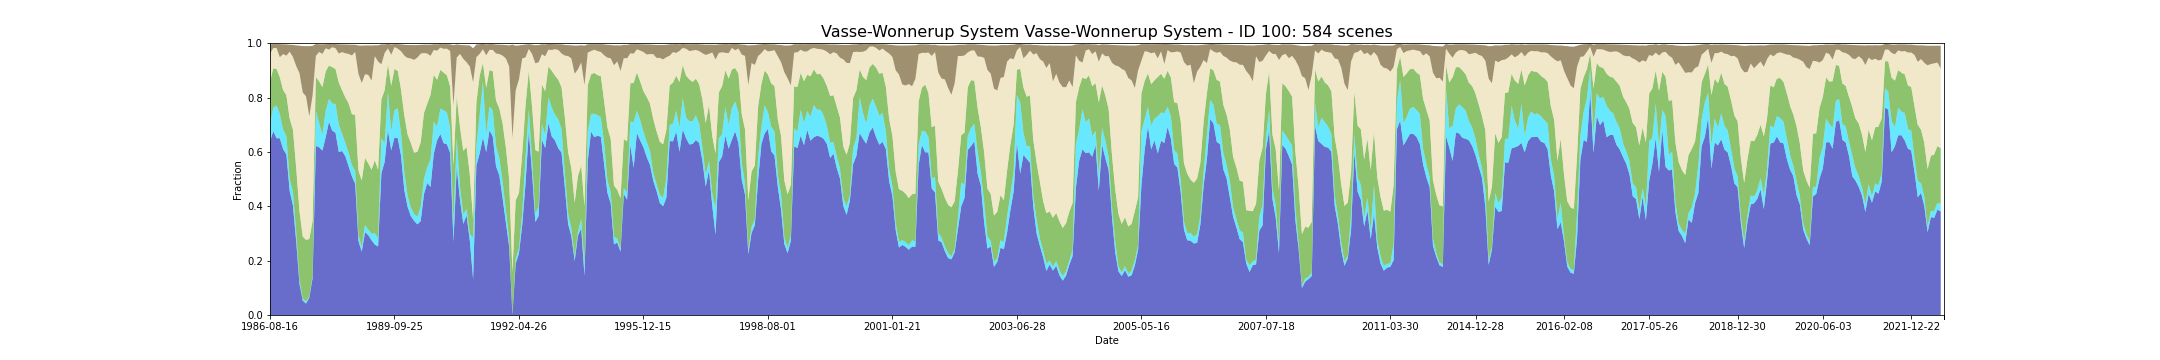

The table this chart was drawn from, first rows:
feature_id, water, wet, bs, pv, npv, pc_missing, date, s3_csv_path, display_time
100, 0.6382, 0.06476, 0.03454, 0.1544, 0.1041, 0.0, 1986-08-16T01:33:39Z, s3://dea-public-data-dev/projects/WIT/Ra…, 1986-08-16
100, 0.6763, 0.08616, 0.01464, 0.1451, 0.07455, 0.0, 1987-09-04T01:38:37Z, s3://dea-public-data-dev/projects/WIT/Ra…, 1987-09-04
100, 0.6505, 0.1203, 0.01436, 0.1341, 0.07759, 0.0, 1987-09-29T01:33:01Z, s3://dea-public-data-dev/projects/WIT/Ra…, 1987-09-29
100, 0.6502, 0.08864, 0.04844, 0.1357, 0.07368, 0.001408, 1987-10-06T01:39:20Z, s3://dea-public-data-dev/projects/WIT/Ra…, 1987-10-06
100, 0.6102, 0.07135, 0.03571, 0.1461, 0.1325, 0.0002816, 1987-12-02T01:34:12Z, s3://dea-public-data-dev/projects/WIT/Ra…, 1987-12-02
100, 0.5912, 0.06674, 0.04142, 0.1506, 0.1455, 0.0, 1987-12-09T01:40:28Z, s3://dea-public-data-dev/projects/WIT/Ra…, 1987-12-09
100, 0.4566, 0.04411, 0.02553, 0.222, 0.246, 0.0, 1988-01-03T01:34:42Z, s3://dea-public-data-dev/projects/WIT/Ra…, 1988-01-03
100, 0.4031, 0.05106, 0.04428, 0.2279, 0.2671, 0.0, 1988-01-10T01:41:00Z, s3://dea-public-data-dev/projects/WIT/Ra…, 1988-01-10
100, 0.2707, 0.03379, 0.07611, 0.2371, 0.3744, 0.0, 1988-01-26T01:41:18Z, s3://dea-public-data-dev/projects/WIT/Ra…, 1988-01-26
100, 0.1142, 0.01567, 0.1012, 0.2518, 0.5079, 0.0, 1988-02-11T01:41:36Z, s3://dea-public-data-dev/projects/WIT/Ra…, 1988-02-11
100, 0.05256, 0.007884, 0.1707, 0.228, 0.5303, 0.0, 1988-02-20T01:35:32Z, s3://dea-public-data-dev/projects/WIT/Ra…, 1988-02-20
100, 0.04205, 0.007509, 0.185, 0.2269, 0.5279, 0.0, 1988-02-27T01:41:48Z, s3://dea-public-data-dev/projects/WIT/Ra…, 1988-02-27
100, 0.06406, 0.004157, 0.2581, 0.2115, 0.4514, 0.00657, 1988-03-14T01:41:57Z, s3://dea-public-data-dev/projects/WIT/Ra…, 1988-03-14
100, 0.1359, 0.008635, 0.1821, 0.201, 0.4627, 0.0, 1988-04-08T01:35:57Z, s3://dea-public-data-dev/projects/WIT/Ra…, 1988-04-08
100, 0.6219, 0.1301, 0.04368, 0.1238, 0.0774, 0.01821, 1988-06-02T01:42:33Z, s3://dea-public-data-dev/projects/WIT/Ra…, 1988-06-02
100, 0.617, 0.08936, 0.02849, 0.1534, 0.108, 0.0, 1988-07-29T01:36:35Z, s3://dea-public-data-dev/projects/WIT/Ra…, 1988-07-29
100, 0.6048, 0.05772, 0.03501, 0.1759, 0.1221, 0.0, 1988-08-05T01:42:46Z, s3://dea-public-data-dev/projects/WIT/Ra…, 1988-08-05
100, 0.6541, 0.09743, 0.01517, 0.1448, 0.08521, 0.0, 1988-08-21T01:42:48Z, s3://dea-public-data-dev/projects/WIT/Ra…, 1988-08-21
100, 0.7105, 0.08429, 0.02087, 0.1227, 0.05877, 0.0, 1988-09-15T01:36:36Z, s3://dea-public-data-dev/projects/WIT/Ra…, 1988-09-15
100, 0.6782, 0.09977, 0.0117, 0.1339, 0.07333, 0.0, 1988-10-24T01:42:35Z, s3://dea-public-data-dev/projects/WIT/Ra…, 1988-10-24
100, 0.6705, 0.1058, 0.01561, 0.1286, 0.07637, 0.0, 1988-11-09T01:42:38Z, s3://dea-public-data-dev/projects/WIT/Ra…, 1988-11-09
100, 0.5996, 0.1017, 0.03423, 0.1541, 0.1064, 0.03417, 1988-11-25T01:42:38Z, s3://dea-public-data-dev/projects/WIT/Ra…, 1988-11-25
100, 0.6033, 0.06345, 0.02818, 0.1604, 0.1401, 0.0, 1988-12-11T01:42:27Z, s3://dea-public-data-dev/projects/WIT/Ra…, 1988-12-11
100, 0.5841, 0.04929, 0.03218, 0.1672, 0.1625, 0.0002816, 1988-12-20T01:36:11Z, s3://dea-public-data-dev/projects/WIT/Ra…, 1988-12-20
100, 0.547, 0.04975, 0.03428, 0.1819, 0.1819, 0.0, 1988-12-27T01:42:22Z, s3://dea-public-data-dev/projects/WIT/Ra…, 1988-12-27
100, 0.5099, 0.04139, 0.03935, 0.1876, 0.216, 0.0, 1989-01-05T01:36:10Z, s3://dea-public-data-dev/projects/WIT/Ra…, 1989-01-05
100, 0.4824, 0.04712, 0.02656, 0.2064, 0.2317, 9.386146048429024e-05, 1989-01-12T01:42:14Z, s3://dea-public-data-dev/projects/WIT/Ra…, 1989-01-12
100, 0.2725, 0.01943, 0.1044, 0.2396, 0.3555, 9.386146048429024e-05, 1989-02-13T01:42:03Z, s3://dea-public-data-dev/projects/WIT/Ra…, 1989-02-13
100, 0.2326, 0.01988, 0.1378, 0.2421, 0.3588, 0.09367, 1989-02-22T01:35:46Z, s3://dea-public-data-dev/projects/WIT/Ra…, 1989-02-22
100, 0.3048, 0.02619, 0.106, 0.2467, 0.3081, 0.0, 1989-03-10T01:35:21Z, s3://dea-public-data-dev/projects/WIT/Ra…, 1989-03-10
100, 0.2937, 0.02131, 0.1084, 0.2427, 0.3257, 0.0001877, 1989-03-17T01:41:11Z, s3://dea-public-data-dev/projects/WIT/Ra…, 1989-03-17
100, 0.2748, 0.02375, 0.129, 0.2357, 0.3283, 0.0002816, 1989-03-26T01:34:48Z, s3://dea-public-data-dev/projects/WIT/Ra…, 1989-03-26
100, 0.2588, 0.042, 0.04012, 0.2682, 0.3833, 0.0009386, 1989-04-02T01:41:05Z, s3://dea-public-data-dev/projects/WIT/Ra…, 1989-04-02
100, 0.252, 0.02994, 0.05986, 0.2525, 0.3979, 0.0, 1989-05-13T01:34:26Z, s3://dea-public-data-dev/projects/WIT/Ra…, 1989-05-13
100, 0.5212, 0.129, 0.07307, 0.1434, 0.1288, 0.01586, 1989-06-14T01:33:47Z, s3://dea-public-data-dev/projects/WIT/Ra…, 1989-06-14
100, 0.5632, 0.06789, 0.03146, 0.1957, 0.1372, 0.0004693, 1989-06-21T01:39:50Z, s3://dea-public-data-dev/projects/WIT/Ra…, 1989-06-21
100, 0.6801, 0.14, 0.01659, 0.103, 0.05782, 0.0, 1989-07-16T01:33:13Z, s3://dea-public-data-dev/projects/WIT/Ra…, 1989-07-16
100, 0.6055, 0.0704, 0.03806, 0.1678, 0.1138, 0.0, 1989-08-08T01:38:55Z, s3://dea-public-data-dev/projects/WIT/Ra…, 1989-08-08
100, 0.6527, 0.1014, 0.011, 0.1511, 0.08054, 0.0, 1989-09-25T01:37:46Z, s3://dea-public-data-dev/projects/WIT/Ra…, 1989-09-25
100, 0.6505, 0.1102, 0.01688, 0.1376, 0.08151, 0.0, 1989-11-05T01:30:30Z, s3://dea-public-data-dev/projects/WIT/Ra…, 1989-11-05
100, 0.5857, 0.08196, 0.02539, 0.1616, 0.141, 0.0001877, 1989-12-14T01:35:33Z, s3://dea-public-data-dev/projects/WIT/Ra…, 1989-12-14
100, 0.4589, 0.06765, 0.03971, 0.2082, 0.2197, 0.0122, 1990-01-08T01:28:32Z, s3://dea-public-data-dev/projects/WIT/Ra…, 1990-01-08
100, 0.3982, 0.03998, 0.04763, 0.226, 0.2817, 0.0, 1990-01-24T01:28:04Z, s3://dea-public-data-dev/projects/WIT/Ra…, 1990-01-24
100, 0.3637, 0.03163, 0.04948, 0.2371, 0.3113, 0.0, 1990-01-31T01:34:02Z, s3://dea-public-data-dev/projects/WIT/Ra…, 1990-01-31
100, 0.346, 0.02497, 0.0541, 0.2261, 0.3417, 0.0, 1990-02-25T01:27:03Z, s3://dea-public-data-dev/projects/WIT/Ra…, 1990-02-25
100, 0.3336, 0.02825, 0.04573, 0.2387, 0.3469, 0.0, 1990-03-29T01:25:58Z, s3://dea-public-data-dev/projects/WIT/Ra…, 1990-03-29
100, 0.3454, 0.05134, 0.03257, 0.2379, 0.3267, 0.0, 1990-04-14T01:26:04Z, s3://dea-public-data-dev/projects/WIT/Ra…, 1990-04-14
100, 0.4447, 0.05622, 0.0304, 0.242, 0.2212, 0.0, 1990-05-07T01:32:13Z, s3://dea-public-data-dev/projects/WIT/Ra…, 1990-05-07
100, 0.4855, 0.05848, 0.03261, 0.2333, 0.1846, 0.0, 1990-05-23T01:32:15Z, s3://dea-public-data-dev/projects/WIT/Ra…, 1990-05-23
100, 0.471, 0.1012, 0.04101, 0.2375, 0.1437, 0.05707, 1990-06-01T01:26:02Z, s3://dea-public-data-dev/projects/WIT/Ra…, 1990-06-01
100, 0.5938, 0.1166, 0.02095, 0.1735, 0.09131, 0.0, 1990-06-17T01:26:01Z, s3://dea-public-data-dev/projects/WIT/Ra…, 1990-06-17
100, 0.6421, 0.05134, 0.02335, 0.1717, 0.1073, 0.0, 1990-09-12T01:31:53Z, s3://dea-public-data-dev/projects/WIT/Ra…, 1990-09-12
100, 0.6659, 0.0933, 0.01302, 0.1426, 0.08194, 0.0, 1990-09-28T01:31:44Z, s3://dea-public-data-dev/projects/WIT/Ra…, 1990-09-28
100, 0.6321, 0.1216, 0.01726, 0.1382, 0.08751, 0.0, 1990-11-08T01:25:21Z, s3://dea-public-data-dev/projects/WIT/Ra…, 1990-11-08
100, 0.6281, 0.1166, 0.01675, 0.137, 0.09812, 0.0, 1990-11-15T01:31:31Z, s3://dea-public-data-dev/projects/WIT/Ra…, 1990-11-15
100, 0.5956, 0.09245, 0.02443, 0.1518, 0.1315, 0.0, 1990-12-10T01:25:10Z, s3://dea-public-data-dev/projects/WIT/Ra…, 1990-12-10
100, 0.2693, 0.06458, 0.2221, 0.2169, 0.2201, 0.0, 1990-12-17T01:31:29Z, s3://dea-public-data-dev/projects/WIT/Ra…, 1990-12-17
100, 0.5432, 0.107, 0.0486, 0.1547, 0.142, 0.09433, 1991-01-02T01:31:55Z, s3://dea-public-data-dev/projects/WIT/Ra…, 1991-01-02
100, 0.4224, 0.04984, 0.03327, 0.2185, 0.2698, 0.0, 1991-01-18T01:32:22Z, s3://dea-public-data-dev/projects/WIT/Ra…, 1991-01-18
100, 0.335, 0.03586, 0.05033, 0.2337, 0.3378, 0.0001877, 1991-01-27T01:26:24Z, s3://dea-public-data-dev/projects/WIT/Ra…, 1991-01-27
... 524 more rows
